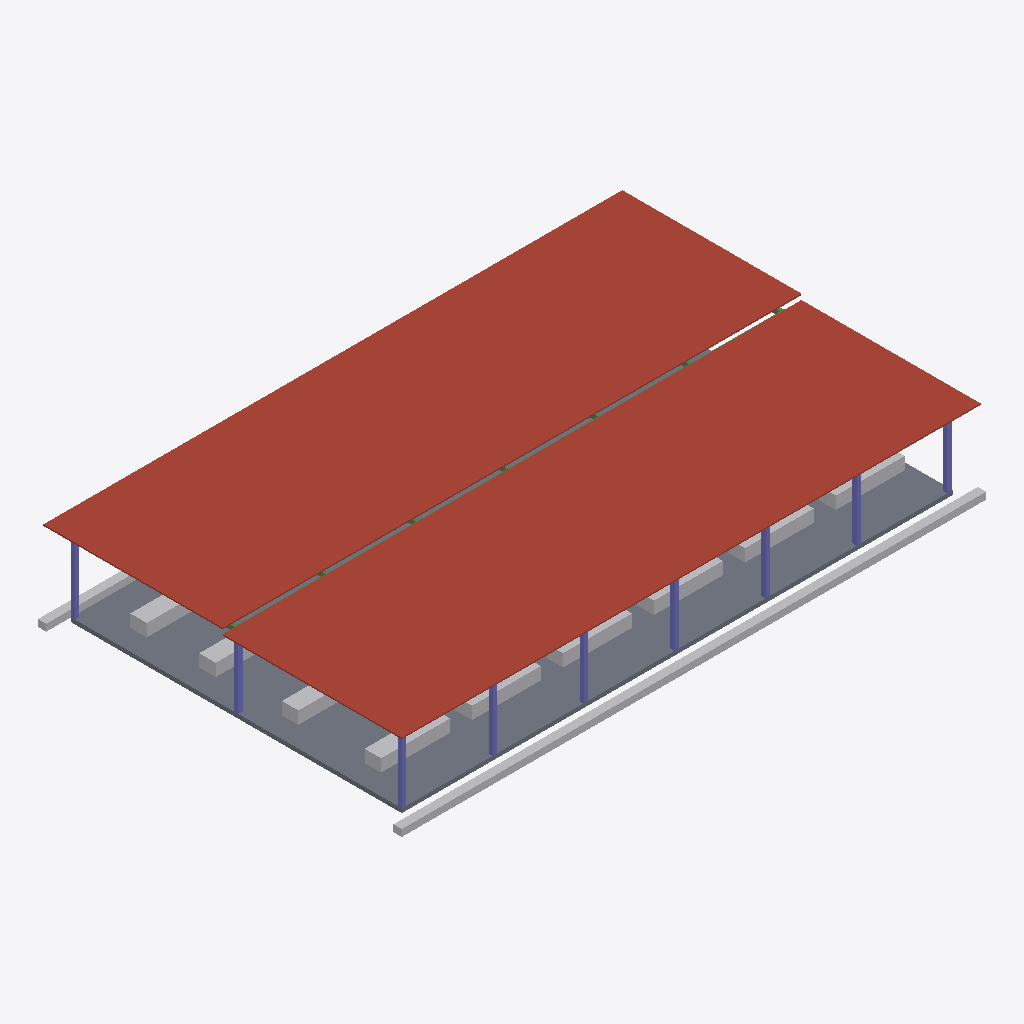
Isometric view of an IFC building model (IFC-SPF (STEP), schema IFC4, length unit metre), seen from the south-west, elements coloured by IFC class: 5 other elements (light grey), 3 columns (violet), 2 roofs (red-brown), 1 slab (grey), 1 beam (green).
Extent 42.4 m × 26.4 m × 6.5 m (x, y, z). Elements (12): 5 IfcBuildingElementProxy, 3 IfcColumn, 3 IfcSlab, 1 IfcBeam.

HEADER;
FILE_DESCRIPTION(('ViewDefinition[DesignTransferView]'),'2;1');
FILE_NAME('/dev/null','2026-11-17T21:56:35+01:00',(''),(''),'IfcOpenShell 0.9.0.post1','IfcOpenShell 0.9.0.post1','Nobody');
FILE_SCHEMA(('IFC4'));
ENDSEC;
DATA;
#1=IFCPROJECT('0XI3IYahX5ExZjMKMT6ORl',$,'GIN²CO — Marché couvert BP-05 (ouvrage fictif)',$,$,$,$,(#11),#6);
#13=IFCSITE('1GOOgHNETFmQXt3gKjOgAK',$,'Site fictif — démonstration',$,$,$,$,$,$,$,$,$,$,$);
#367=IFCSLAB('3p67j9Eiz0WgppQ6SoB$Zl',$,'Couverture — pan nord',$,$,#387,#381,'BP-05-CO2',.ROOF.);
#343=IFCSLAB('3j9Q9w6Rn3o876ZfnIeCx5',$,'Couverture — pan sud',$,$,#366,#357,'BP-05-CO1',.ROOF.);
#15=IFCSLAB('3n$MYE8oPCN8vSQdkRWwSK',$,'Dallage du marché',$,$,#39,#29,'BP-05-DAL',.FLOOR.);
#635=IFCBUILDINGELEMENTPROXY('2AR7sgasTB5OpDzDvlprVT',$,'Caniveau périphérique',$,'Caniveau',#666,#656,'BP-05-CP1',$);
#388=IFCBUILDINGELEMENTPROXY('3IBCnTL9D7kAE5Klsx0EQo',$,'Rangée d''étals 1',$,'Étals maçonnés',#451,#437,'BP-05-ET1',$);
#40=IFCCOLUMN('1miMhl7UT0oe5Ou$CE_2qt',$,'File de poteaux A',$,$,#108,#96,'BP-05-PF1',.COLUMN.);
#574=IFCBUILDINGELEMENTPROXY('38B6ajvxLEiRe5uITCL60Y',$,'Rangée d''étals 4',$,'Étals maçonnés',#634,#623,'BP-05-ET4',$);
#452=IFCBUILDINGELEMENTPROXY('2f2ijq9nn8S9lxEWTreR_1',$,'Rangée d''étals 2',$,'Étals maçonnés',#512,#501,'BP-05-ET2',$);
#513=IFCBUILDINGELEMENTPROXY('1kGNUipzD9POBTWLOVt4jM',$,'Rangée d''étals 3',$,'Étals maçonnés',#573,#562,'BP-05-ET3',$);
#247=IFCBEAM('0WL7hv9RH5QOENWICu20SX',$,'Charpente métallique',$,$,#342,#324,'BP-05-CHA',.BEAM.);
#109=IFCCOLUMN('1TGW0tuFr7LRVrbQWNMuyA',$,'File de poteaux B',$,$,#177,#165,'BP-05-PF2',.COLUMN.);
#178=IFCCOLUMN('07ECuNKlz6K8TCKxcKC2VN',$,'File de poteaux C',$,$,#246,#234,'BP-05-PF3',.COLUMN.);
ENDSEC;
